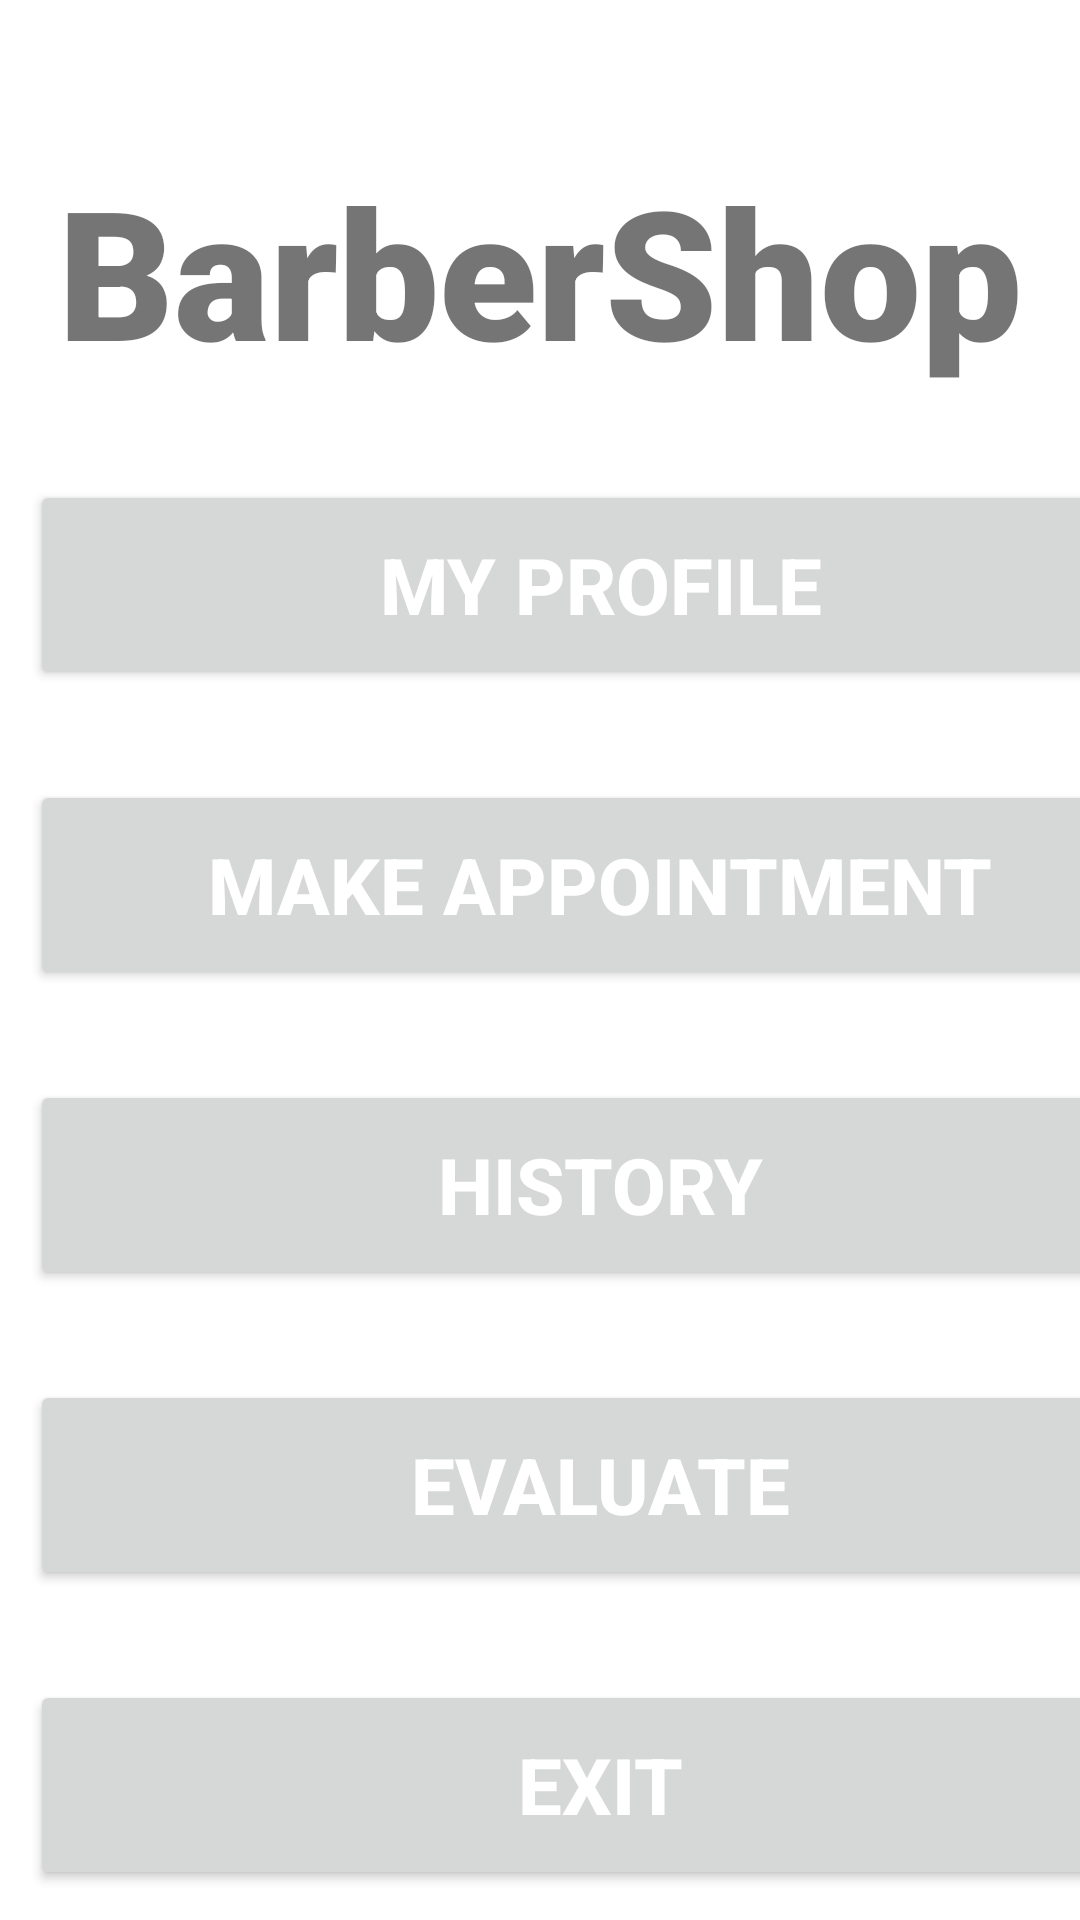

Produce the Android XML layout that renders to this screen, including the resource entries it uses.
<!-- AndroidManifest.xml: application theme Theme.MyAppFinal -->
<!-- res/layout/afterlogin.xml -->
<?xml version="1.0" encoding="utf-8"?>
<androidx.constraintlayout.widget.ConstraintLayout xmlns:android="http://schemas.android.com/apk/res/android"


    xmlns:app="http://schemas.android.com/apk/res-auto"
    xmlns:tools="http://schemas.android.com/tools"

    android:layout_width="match_parent"
    android:layout_height="match_parent"


    tools:context=".Activity.AfterLogin">

    <TextView

        android:id="@+id/logo"
        android:layout_width="match_parent"
        android:layout_height="wrap_content"
        android:text="BarberShop"
        android:textSize="60sp"
        android:textAlignment="center"
        android:textStyle="bold"
        android:fontFamily="sans-serif-black"
        app:layout_constraintTop_toTopOf="parent"

        app:layout_constraintLeft_toLeftOf="parent"
        android:layout_marginTop="50dp"

        />


    <Button
        android:id="@+id/myProfile"
        android:layout_width="380dp"
        android:layout_height="70dp"
        android:layout_marginTop="110dp"
        android:layout_marginLeft="10dp"

        android:text="My Profile"
        android:textColor="#ffffff"

        android:textSize="26sp"
        android:textStyle="bold"
        app:layout_constraintTop_toTopOf="@+id/logo"

        app:layout_constraintLeft_toLeftOf="parent"

        />

    <Button
        android:id="@+id/appointment"
        android:layout_width="380dp"
        android:layout_height="70dp"
        android:layout_marginTop="100dp"
        android:layout_marginLeft="10dp"

        android:text="MAKE APPOINTMENT"
        android:textColor="#ffffff"

        android:textSize="26sp"
        android:textStyle="bold"
        app:layout_constraintTop_toTopOf="@+id/myProfile"

        app:layout_constraintLeft_toLeftOf="parent"

        />

    <Button
        android:id="@+id/history"
        android:layout_width="380dp"
        android:layout_height="70dp"
        android:layout_marginTop="100dp"
        android:layout_marginLeft="10dp"

        android:text="HISTORY"
        android:textColor="#ffffff"

        android:textSize="26sp"
        android:textStyle="bold"
        app:layout_constraintTop_toTopOf="@+id/appointment"

        app:layout_constraintLeft_toLeftOf="parent"

        />

    <Button
        android:id="@+id/button4"
        android:layout_width="380dp"
        android:layout_height="70dp"
        android:layout_marginTop="100dp"
        android:layout_marginLeft="10dp"

        android:text="Evaluate"
        android:textColor="#ffffff"

        android:textSize="26sp"
        android:textStyle="bold"
        app:layout_constraintTop_toTopOf="@+id/history"

        app:layout_constraintLeft_toLeftOf="parent"

        />


    <Button
        android:id="@+id/exit"
        android:layout_width="380dp"
        android:layout_height="70dp"
        android:layout_marginTop="100dp"
        android:layout_marginLeft="10dp"

        android:text="Exit"
        android:textColor="#ffffff"

        android:textSize="26sp"
        android:textStyle="bold"
        app:layout_constraintTop_toTopOf="@+id/button4"

        app:layout_constraintLeft_toLeftOf="parent"

        />





</androidx.constraintlayout.widget.ConstraintLayout>
<!-- resources referenced by this layout -->
<resources>
  <style name="Theme.MyAppFinal" parent="Theme.MaterialComponents.DayNight.DarkActionBar">
          
          <item name="colorPrimary">@color/purple_500</item>
          <item name="colorPrimaryVariant">@color/purple_700</item>
          <item name="colorOnPrimary">@color/white</item>
          
          <item name="colorSecondary">@color/teal_200</item>
          <item name="colorSecondaryVariant">@color/teal_700</item>
          <item name="colorOnSecondary">@color/black</item>
          
          <item name="android:statusBarColor" tools:targetApi="l">?attr/colorPrimaryVariant</item>
          
      </style>
  <!-- not gathered from this repository: default colours our renderer supplied (Android Studio template values) -->
  <color name="purple_500">#FF6200EE</color>
  <color name="purple_700">#FF3700B3</color>
  <color name="teal_200">#FF03DAC5</color>
  <color name="teal_700">#FF018786</color>
  <color name="black">#FF000000</color>
  <color name="white">#FFFFFFFF</color>
</resources>
